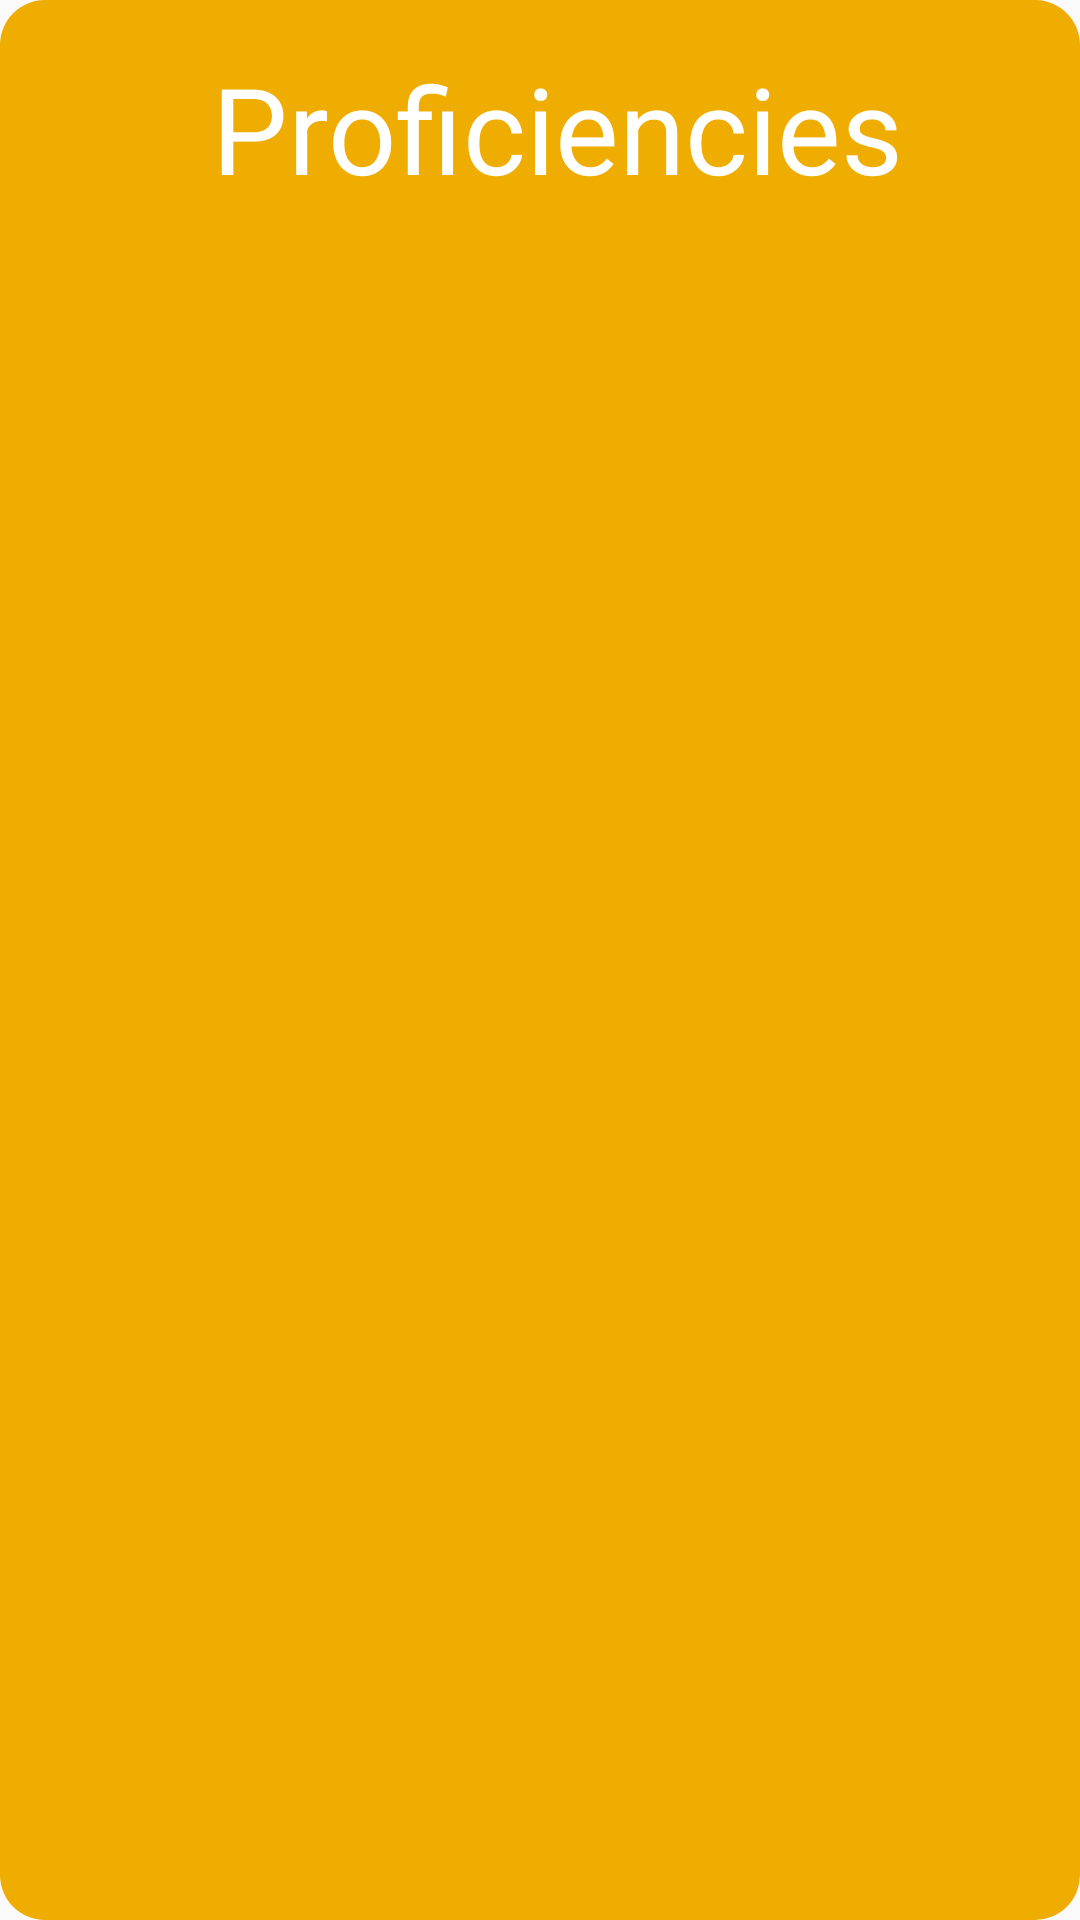

This screen was rendered from an Android layout file. Write that file and the resources it references.
<!-- AndroidManifest.xml: application theme AppTheme -->
<!-- res/layout/activity_pop_prof.xml -->
<?xml version="1.0" encoding="utf-8"?>
<android.support.constraint.ConstraintLayout
xmlns:android="http://schemas.android.com/apk/res/android"
    xmlns:app="http://schemas.android.com/apk/res-auto"
    xmlns:tools="http://schemas.android.com/tools"
    android:layout_width="match_parent"
    android:layout_height="match_parent"
    android:layout_gravity="center"
    android:background="@drawable/pop_load_background">

    <TextView
        android:id="@+id/characterView2"
        android:layout_width="wrap_content"
        android:layout_height="wrap_content"
        android:layout_marginStart="8dp"
        android:layout_marginTop="16dp"
        android:layout_marginEnd="8dp"
        android:layout_marginBottom="16dp"
        android:gravity="center_horizontal"
        android:text="Proficiencies"
        android:textColor="@android:color/white"
        android:textSize="40sp"
        app:layout_constraintBottom_toTopOf="@+id/character_recycler_view"
        app:layout_constraintEnd_toEndOf="parent"
        app:layout_constraintHorizontal_bias="0.552"
        app:layout_constraintStart_toStartOf="parent"
        app:layout_constraintTop_toTopOf="parent"
        app:layout_constraintVertical_bias="0.777" />

    <android.support.v7.widget.RecyclerView
        android:id="@+id/char_prof"
        android:layout_width="303dp"
        android:layout_height="431dp"
        android:layout_marginStart="8dp"
        android:layout_marginTop="8dp"
        android:layout_marginEnd="8dp"
        android:layout_marginBottom="8dp"
        app:layout_constraintBottom_toBottomOf="parent"
        app:layout_constraintEnd_toEndOf="parent"
        app:layout_constraintStart_toStartOf="parent"
        app:layout_constraintTop_toBottomOf="@+id/characterView2" />
</android.support.constraint.ConstraintLayout>
<!-- resources referenced by this layout -->
<resources>
  <!-- drawable pop_load_background (drawable) -->
  <?xml version="1.0" encoding="utf-8"?>
  <shape xmlns:android="http://schemas.android.com/apk/res/android">
  
      <solid
          android:color="@color/test"
          />
      <stroke
          android:width="0dp" android:color="@color/colorGray"
          />
      <corners
          android:radius="15dp"
          />
  
  </shape>
  <style name="AppTheme" parent="Theme.AppCompat.Light.DarkActionBar">
          
          <item name="colorPrimary">@color/colorPrimary</item>
          <item name="colorPrimaryDark">@color/colorPrimaryDark</item>
          <item name="colorAccent">@color/colorAccent</item>
      </style>
  <color name="test">#F0AD01</color>
  <color name="colorGray">#B9B9B9</color>
  <color name="colorPrimary">#447E2E</color>
  <color name="colorPrimaryDark">#125C14</color>
  <color name="colorAccent">#FDB833</color>
</resources>
